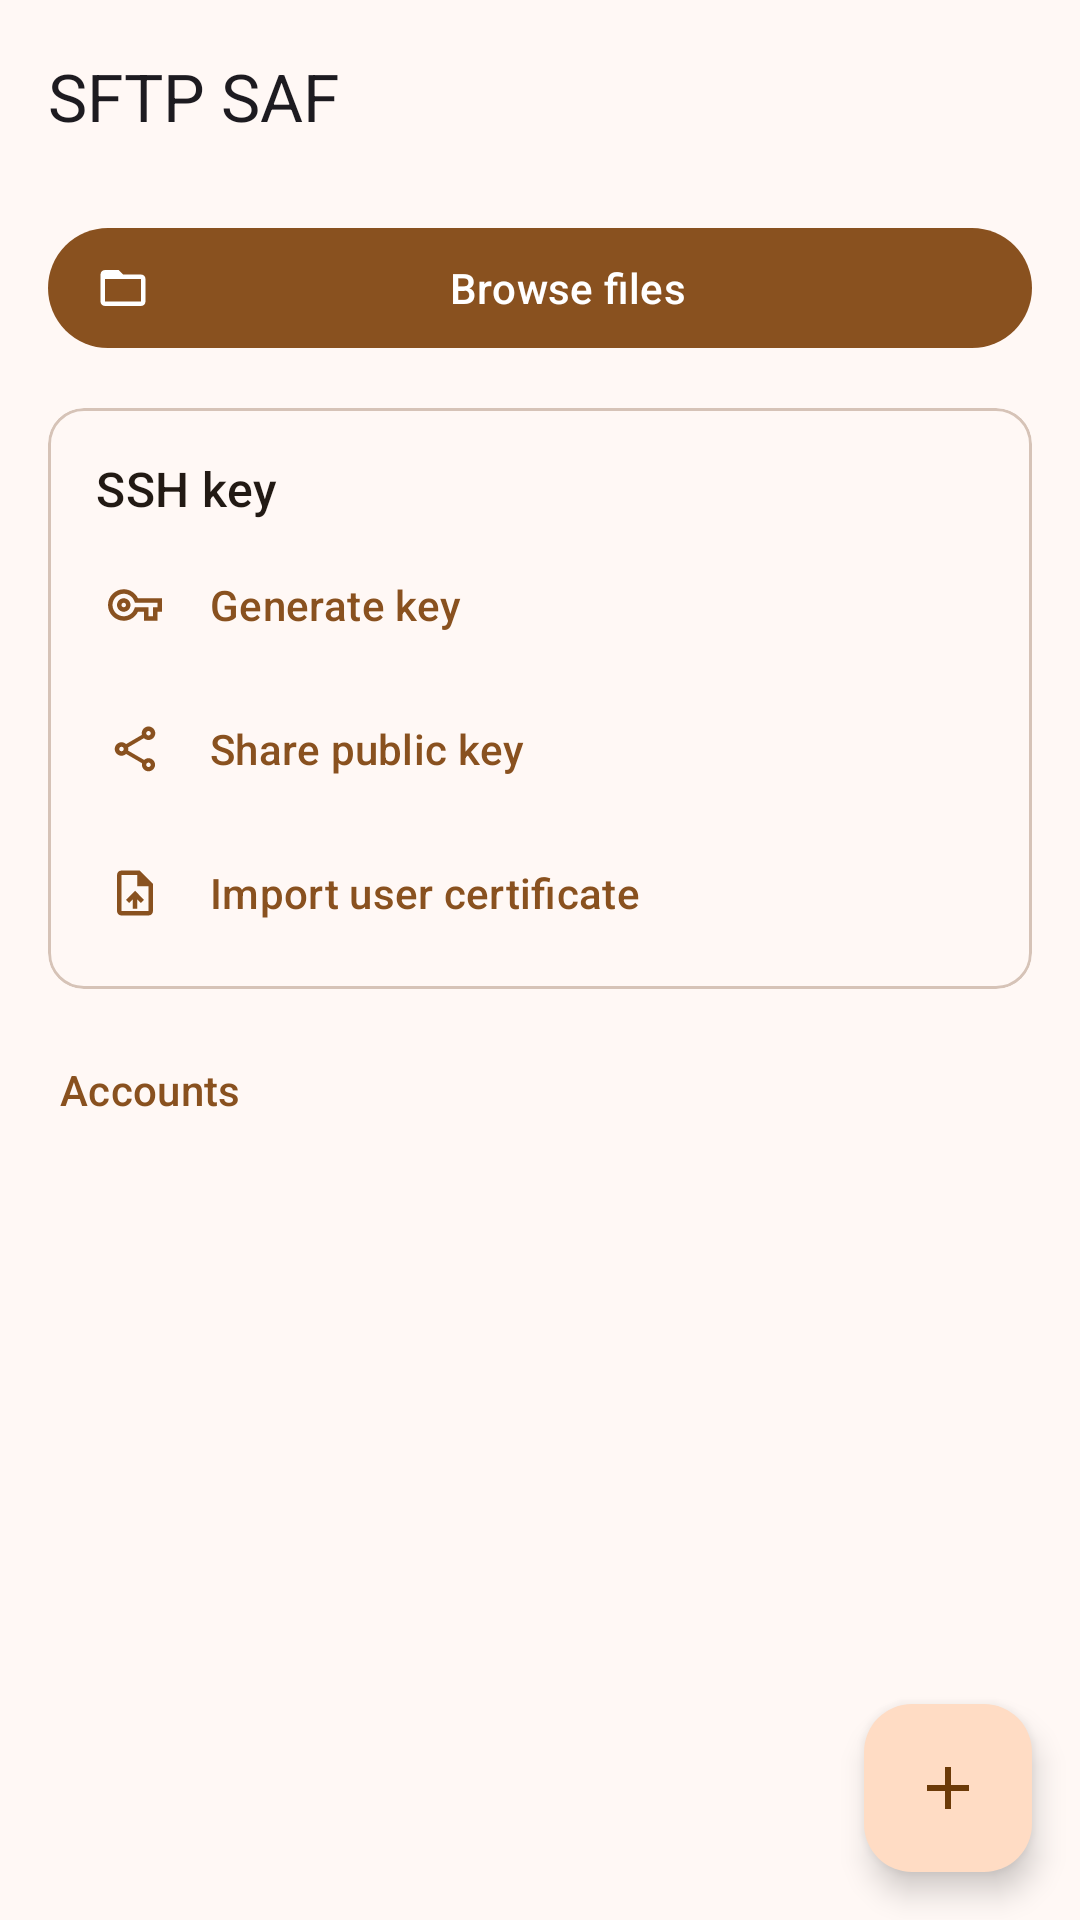

Write the Android layout XML for this screen, with the resource values it uses.
<!-- AndroidManifest.xml: application theme Theme.SFTP -->
<!-- res/layout/main.xml -->
<?xml version="1.0" encoding="utf-8"?>
<FrameLayout
    xmlns:android="http://schemas.android.com/apk/res/android"
    xmlns:app="http://schemas.android.com/apk/res-auto"
    xmlns:tools="http://schemas.android.com/tools"
    android:id="@+id/root"
    android:layout_width="match_parent"
    android:layout_height="match_parent"
    tools:context="com.island.androidsftpdocumentsprovider.MainActivity">

    <androidx.coordinatorlayout.widget.CoordinatorLayout
        android:layout_width="match_parent"
        android:layout_height="match_parent">

        <com.google.android.material.appbar.AppBarLayout
            android:id="@+id/app_bar"
            android:layout_width="match_parent"
            android:layout_height="wrap_content"
            android:fitsSystemWindows="true">

            <com.google.android.material.appbar.MaterialToolbar
                android:id="@+id/toolbar"
                android:layout_width="match_parent"
                android:layout_height="?attr/actionBarSize"
                app:title="@string/app_name" />

        </com.google.android.material.appbar.AppBarLayout>

        <androidx.core.widget.NestedScrollView
            android:id="@+id/content_scroll"
            android:layout_width="match_parent"
            android:layout_height="match_parent"
            android:clipToPadding="false"
            app:layout_behavior="@string/appbar_scrolling_view_behavior">

            <LinearLayout
                android:layout_width="match_parent"
                android:layout_height="wrap_content"
                android:orientation="vertical"
                android:paddingHorizontal="@dimen/screen_padding_horizontal"
                android:paddingTop="8dp"
                android:paddingBottom="96dp">

                <com.google.android.material.button.MaterialButton
                    android:id="@+id/file_browser"
                    style="@style/Widget.Material3.Button.Icon"
                    android:layout_width="match_parent"
                    android:layout_height="wrap_content"
                    android:onClick="browseFiles"
                    android:text="@string/file_browser"
                    app:icon="@drawable/ic_folder_open" />

                <com.google.android.material.card.MaterialCardView
                    style="@style/Widget.Material3.CardView.Outlined"
                    android:layout_width="match_parent"
                    android:layout_height="wrap_content"
                    android:layout_marginTop="16dp">

                    <LinearLayout
                        android:layout_width="match_parent"
                        android:layout_height="wrap_content"
                        android:orientation="vertical"
                        android:paddingHorizontal="8dp"
                        android:paddingVertical="8dp">

                        <TextView
                            android:layout_width="match_parent"
                            android:layout_height="wrap_content"
                            android:paddingHorizontal="8dp"
                            android:paddingTop="8dp"
                            android:paddingBottom="4dp"
                            android:text="@string/ssh_key"
                            android:textAppearance="?attr/textAppearanceTitleMedium"
                            android:textColor="?attr/colorOnSurface" />

                        <com.google.android.material.button.MaterialButton
                            android:id="@+id/generate_keypair"
                            style="@style/Widget.SFTP.Button.CardAction"
                            android:layout_width="match_parent"
                            android:layout_height="wrap_content"
                            android:onClick="generateKey"
                            android:text="@string/generate_key"
                            app:icon="@drawable/ic_vpn_key" />

                        <com.google.android.material.button.MaterialButton
                            android:id="@+id/share_public_key"
                            style="@style/Widget.SFTP.Button.CardAction"
                            android:layout_width="match_parent"
                            android:layout_height="wrap_content"
                            android:onClick="sharePublicKey"
                            android:text="@string/share_public_key"
                            app:icon="@drawable/ic_share" />

                        <com.google.android.material.button.MaterialButton
                            android:id="@+id/import_certificate"
                            style="@style/Widget.SFTP.Button.CardAction"
                            android:layout_width="match_parent"
                            android:layout_height="wrap_content"
                            android:onClick="importCertificate"
                            android:text="@string/import_certificate"
                            app:icon="@drawable/ic_upload_file" />

                    </LinearLayout>
                </com.google.android.material.card.MaterialCardView>

                <TextView
                    android:layout_width="match_parent"
                    android:layout_height="wrap_content"
                    android:layout_marginTop="24dp"
                    android:layout_marginBottom="8dp"
                    android:paddingHorizontal="4dp"
                    android:text="@string/accounts"
                    android:textAppearance="?attr/textAppearanceTitleSmall"
                    android:textColor="?attr/colorPrimary" />

                
                <androidx.recyclerview.widget.RecyclerView
                    android:id="@+id/sftp_accounts"
                    android:layout_width="match_parent"
                    android:layout_height="wrap_content"
                    android:nestedScrollingEnabled="false"
                    android:overScrollMode="never"
                    tools:itemCount="3"
                    tools:listitem="@layout/sftp_item" />

            </LinearLayout>
        </androidx.core.widget.NestedScrollView>

        <com.google.android.material.floatingactionbutton.FloatingActionButton
            android:id="@+id/add_account_fab"
            android:layout_width="wrap_content"
            android:layout_height="wrap_content"
            android:layout_gravity="bottom|end"
            android:layout_marginEnd="@dimen/activity_horizontal_margin"
            android:layout_marginBottom="@dimen/activity_vertical_margin"
            android:contentDescription="@string/add_account"
            android:onClick="addSftpAccount"
            app:srcCompat="@drawable/ic_add" />

    </androidx.coordinatorlayout.widget.CoordinatorLayout>
</FrameLayout>
<!-- res/layout/sftp_item.xml (included above) -->
<?xml version="1.0" encoding="utf-8"?>
<com.google.android.material.card.MaterialCardView
    xmlns:android="http://schemas.android.com/apk/res/android"
    xmlns:app="http://schemas.android.com/apk/res-auto"
    xmlns:tools="http://schemas.android.com/tools"
    style="@style/Widget.Material3.CardView.Filled"
    android:layout_width="match_parent"
    android:layout_height="wrap_content"
    android:layout_marginVertical="4dp"
    android:clickable="true"
    android:focusable="true">

    <LinearLayout
        android:layout_width="match_parent"
        android:layout_height="wrap_content"
        android:gravity="center_vertical"
        android:minHeight="72dp"
        android:orientation="horizontal"
        android:paddingVertical="12dp"
        android:paddingStart="16dp"
        android:paddingEnd="8dp">

        <ImageView
            android:layout_width="40dp"
            android:layout_height="40dp"
            android:background="@drawable/bg_account_icon"
            android:importantForAccessibility="no"
            android:padding="8dp"
            android:src="@drawable/ic_dns"
            android:tint="?attr/colorOnPrimaryContainer" />

        <LinearLayout
            android:layout_width="0dp"
            android:layout_height="wrap_content"
            android:layout_marginStart="16dp"
            android:layout_marginEnd="8dp"
            android:layout_weight="1"
            android:orientation="vertical">

            <TextView
                android:id="@+id/text"
                android:layout_width="match_parent"
                android:layout_height="wrap_content"
                android:ellipsize="end"
                android:maxLines="1"
                android:textAppearance="?attr/textAppearanceTitleMedium"
                android:textColor="?attr/colorOnSurface"
                tools:text="@tools:sample/full_names" />

            
            <TextView
                android:id="@+id/secondary_text"
                android:layout_width="match_parent"
                android:layout_height="wrap_content"
                android:ellipsize="end"
                android:maxLines="1"
                android:textAppearance="?attr/textAppearanceBodyMedium"
                android:textColor="?attr/colorOnSurfaceVariant"
                tools:text="user@example.com:22" />

        </LinearLayout>

        <com.google.android.material.button.MaterialButton
            android:id="@+id/button"
            style="?attr/materialIconButtonStyle"
            android:layout_width="wrap_content"
            android:layout_height="wrap_content"
            android:contentDescription="@string/remove"
            app:icon="@drawable/ic_delete" />

    </LinearLayout>
</com.google.android.material.card.MaterialCardView>
<!-- resources referenced by this layout -->
<resources>
  <dimen name="activity_horizontal_margin">16dp</dimen>
  <dimen name="activity_vertical_margin">16dp</dimen>
  <dimen name="screen_padding_horizontal">16dp</dimen>
  <!-- drawable bg_account_icon (drawable) -->
  <?xml version="1.0" encoding="utf-8"?>
  <shape xmlns:android="http://schemas.android.com/apk/res/android"
      android:shape="oval">
    <solid android:color="?attr/colorPrimaryContainer" />
  </shape>
  <!-- drawable ic_add (drawable) -->
  <vector xmlns:android="http://schemas.android.com/apk/res/android"
      android:width="24dp"
      android:height="24dp"
      android:viewportWidth="24"
      android:viewportHeight="24"
      android:tint="?attr/colorControlNormal">
    <path
        android:fillColor="@android:color/white"
        android:pathData="M19 13h-6v6h-2v-6H5v-2h6V5h2v6h6v2z"/>
  </vector>
  <!-- drawable ic_folder_open (drawable) -->
  <vector xmlns:android="http://schemas.android.com/apk/res/android"
      android:width="24dp"
      android:height="24dp"
      android:viewportWidth="24"
      android:viewportHeight="24"
      android:tint="?attr/colorControlNormal">
    <path
        android:fillColor="@android:color/white"
        android:pathData="M20 6h-8l-2-2H4c-1.1 0-1.99.9-1.99 2L2 18c0 1.1.9 2 2 2h16c1.1 0 2-.9 2-2V8c0-1.1-.9-2-2-2zm0 12H4V8h16v10z"/>
  </vector>
  <string name="accounts">Accounts</string>
  <string name="add_account">Add account</string>
  <string name="app_name">SFTP SAF</string>
  <string name="file_browser">Browse files</string>
  <string name="generate_key">Generate key</string>
  <string name="import_certificate">Import user certificate</string>
  <string name="remove">Remove</string>
  <string name="share_public_key">Share public key</string>
  <string name="ssh_key">SSH key</string>
  <style name="Widget.SFTP.Button.CardAction" parent="Widget.Material3.Button.TextButton.Icon">
          <item name="android:gravity">start|center_vertical</item>
          <item name="android:textAlignment">viewStart</item>
          
          <item name="android:maxWidth">1000dp</item>
          <item name="iconPadding">16dp</item>
      </style>
  <color name="md_theme_primary">#89511F</color>
  <color name="md_theme_on_primary">#FFFFFF</color>
  <color name="md_theme_primary_container">#FFDCC4</color>
  <color name="md_theme_on_primary_container">#6C3A08</color>
  <color name="md_theme_secondary">#745944</color>
  <color name="md_theme_on_secondary">#FFFFFF</color>
  <color name="md_theme_secondary_container">#FFDCC4</color>
  <color name="md_theme_on_secondary_container">#5B412F</color>
  <color name="md_theme_tertiary">#5D6236</color>
  <color name="md_theme_on_tertiary">#FFFFFF</color>
  <color name="md_theme_tertiary_container">#E2E7AF</color>
  <color name="md_theme_on_tertiary_container">#454A21</color>
  <color name="md_theme_error">#BA1A1A</color>
  <color name="md_theme_on_error">#FFFFFF</color>
  <color name="md_theme_error_container">#FFDAD6</color>
  <color name="md_theme_on_error_container">#93000A</color>
  <color name="md_theme_background">#FFF8F5</color>
  <color name="md_theme_on_background">#221A14</color>
  <color name="md_theme_surface">#FFF8F5</color>
  <color name="md_theme_on_surface">#221A14</color>
  <color name="md_theme_surface_variant">#F3DFD2</color>
  <color name="md_theme_on_surface_variant">#51443B</color>
  <color name="md_theme_outline">#84746A</color>
  <color name="md_theme_outline_variant">#D6C3B7</color>
  <color name="md_theme_inverse_surface">#382F28</color>
  <color name="md_theme_inverse_on_surface">#FEEEE4</color>
  <color name="md_theme_inverse_primary">#FFB780</color>
  <color name="md_theme_surface_dim">#E7D7CE</color>
  <color name="md_theme_surface_bright">#FFF8F5</color>
  <color name="md_theme_surface_container_lowest">#FFFFFF</color>
  <color name="md_theme_surface_container_low">#FFF1E9</color>
  <color name="md_theme_surface_container">#FBEBE1</color>
  <color name="md_theme_surface_container_high">#F5E5DC</color>
  <color name="md_theme_surface_container_highest">#EFDFD6</color>
</resources>
